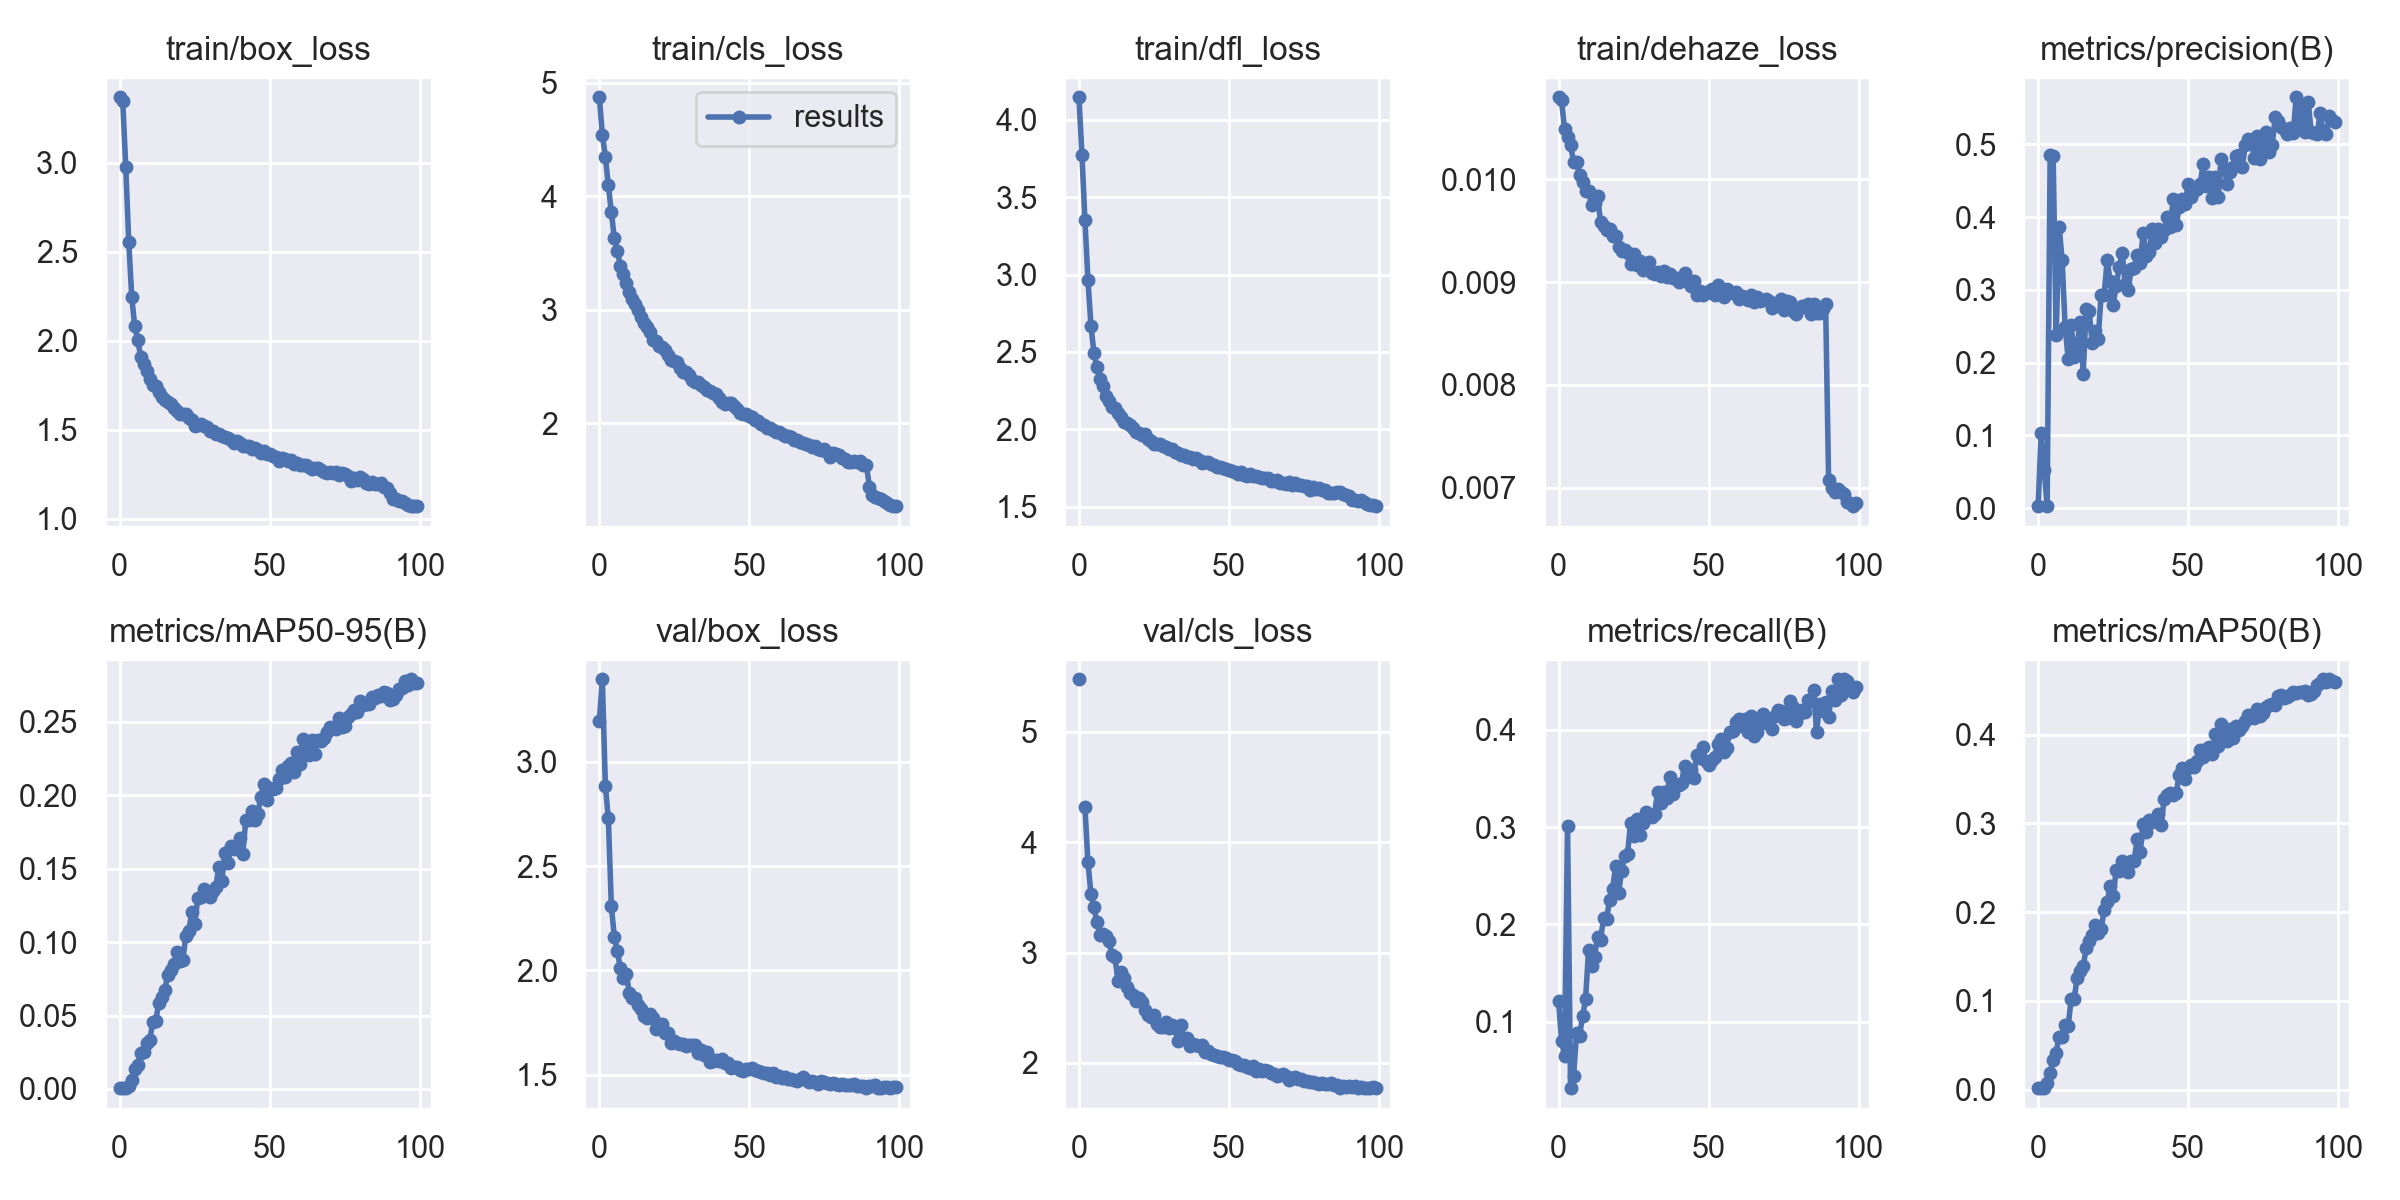

The table this chart was drawn from, first rows:
epoch, train/box_loss, train/cls_loss, train/dfl_loss, train/dehaze_loss, metrics/precision(B), metrics/recall(B), metrics/mAP50(B), metrics/mAP50-95(B), val/box_loss, val/cls_loss, val/dfl_loss, val/dehaze_loss, lr/pg0, lr/pg1, lr/pg2
0, 3.368, 4.873, 4.146, 0.0108, 0.00258, 0.1212, 0.0018, 0.00054, 3.196, 5.476, 4.08, 0, 0.0701, 0.003323, 0.003323
1, 3.347, 4.545, 3.776, 0.01077, 0.1031, 0.08048, 0.00173, 0.00055, 3.394, inf, 4.929, 0, 0.04003, 0.00659, 0.00659
2, 2.976, 4.351, 3.35, 0.01049, 0.05233, 0.06448, 0.00188, 0.00054, 2.885, 4.315, 3.36, 0, 0.009898, 0.009792, 0.009792
3, 2.557, 4.096, 2.966, 0.01041, 0.00294, 0.3012, 0.00723, 0.00234, 2.728, 3.818, 3.173, 0, 0.009703, 0.009703, 0.009703
4, 2.245, 3.863, 2.67, 0.01034, 0.4851, 0.03145, 0.01893, 0.00641, 2.309, 3.534, 2.824, 0, 0.009703, 0.009703, 0.009703
5, 2.081, 3.63, 2.495, 0.01017, 0.4838, 0.04371, 0.03394, 0.01333, 2.16, 3.409, 2.701, 0, 0.009604, 0.009604, 0.009604
6, 2.004, 3.52, 2.4, 0.01017, 0.2373, 0.08828, 0.04169, 0.0166, 2.093, 3.272, 2.574, 0, 0.009505, 0.009505, 0.009505
7, 1.907, 3.389, 2.328, 0.01004, 0.3865, 0.08562, 0.0599, 0.02475, 2.01, 3.158, 2.498, 0, 0.009406, 0.009406, 0.009406
8, 1.869, 3.312, 2.279, 0.00998, 0.3407, 0.1053, 0.05982, 0.02544, 1.963, 3.171, 2.438, 0, 0.009307, 0.009307, 0.009307
9, 1.827, 3.235, 2.215, 0.00989, 0.249, 0.1228, 0.07328, 0.03125, 1.982, 3.154, 2.474, 0, 0.009208, 0.009208, 0.009208
10, 1.787, 3.155, 2.183, 0.00989, 0.2054, 0.1734, 0.07128, 0.03327, 1.892, 3.1, 2.342, 0, 0.009109, 0.009109, 0.009109
11, 1.753, 3.095, 2.146, 0.00975, 0.2518, 0.1572, 0.102, 0.04533, 1.869, 2.977, 2.337, 0, 0.00901, 0.00901, 0.00901
12, 1.743, 3.048, 2.135, 0.00977, 0.2074, 0.1669, 0.1022, 0.04612, 1.867, 2.96, 2.322, 0, 0.008911, 0.008911, 0.008911
13, 1.713, 3.001, 2.103, 0.00984, 0.2246, 0.1873, 0.1263, 0.05883, 1.833, 2.746, 2.262, 0, 0.008812, 0.008812, 0.008812
14, 1.682, 2.938, 2.079, 0.00959, 0.2557, 0.1843, 0.134, 0.06262, 1.813, 2.824, 2.255, 0, 0.008713, 0.008713, 0.008713
15, 1.667, 2.883, 2.048, 0.00955, 0.1845, 0.2064, 0.1392, 0.06768, 1.783, 2.771, 2.224, 0, 0.008614, 0.008614, 0.008614
16, 1.655, 2.85, 2.039, 0.00951, 0.273, 0.2052, 0.1591, 0.07763, 1.772, 2.689, 2.201, 0, 0.008515, 0.008515, 0.008515
17, 1.643, 2.806, 2.031, 0.00952, 0.2704, 0.2253, 0.168, 0.08074, 1.791, 2.633, 2.21, 0, 0.008416, 0.008416, 0.008416
18, 1.621, 2.738, 2.01, 0.00945, 0.227, 0.2362, 0.1739, 0.08521, 1.77, 2.611, 2.194, 0, 0.008317, 0.008317, 0.008317
19, 1.605, 2.728, 1.985, 0.00945, 0.2431, 0.2597, 0.1851, 0.09295, 1.719, 2.558, 2.159, 0, 0.008218, 0.008218, 0.008218
20, 1.591, 2.684, 1.977, 0.00934, 0.2324, 0.2324, 0.1761, 0.08711, 1.737, 2.59, 2.176, 0, 0.008119, 0.008119, 0.008119
21, 1.587, 2.669, 1.965, 0.0093, 0.2934, 0.2546, 0.1815, 0.08754, 1.742, 2.553, 2.165, 0, 0.00802, 0.00802, 0.00802
22, 1.585, 2.643, 1.967, 0.00931, 0.2934, 0.27, 0.2022, 0.104, 1.702, 2.482, 2.099, 0, 0.007921, 0.007921, 0.007921
23, 1.565, 2.606, 1.94, 0.00928, 0.3407, 0.2724, 0.2116, 0.1077, 1.699, 2.431, 2.108, 0, 0.007822, 0.007822, 0.007822
24, 1.555, 2.557, 1.925, 0.00918, 0.312, 0.304, 0.2297, 0.1202, 1.654, 2.417, 2.056, 0, 0.007723, 0.007723, 0.007723
25, 1.522, 2.55, 1.906, 0.00927, 0.2796, 0.2912, 0.2179, 0.1125, 1.663, 2.435, 2.075, 0, 0.007624, 0.007624, 0.007624
26, 1.524, 2.537, 1.902, 0.00917, 0.3047, 0.3081, 0.2474, 0.1298, 1.655, 2.351, 2.045, 0, 0.007525, 0.007525, 0.007525
27, 1.53, 2.488, 1.904, 0.00921, 0.331, 0.2921, 0.2467, 0.1308, 1.649, 2.328, 2.054, 0, 0.007426, 0.007426, 0.007426
28, 1.52, 2.454, 1.893, 0.00912, 0.3511, 0.3044, 0.2574, 0.1359, 1.647, 2.328, 2.046, 0, 0.007327, 0.007327, 0.007327
29, 1.513, 2.453, 1.885, 0.00914, 0.3086, 0.3156, 0.25, 0.1326, 1.639, 2.373, 2.038, 0, 0.007228, 0.007228, 0.007228
30, 1.495, 2.428, 1.872, 0.0092, 0.3003, 0.3131, 0.2458, 0.1308, 1.641, 2.319, 2.046, 0, 0.007129, 0.007129, 0.007129
31, 1.494, 2.377, 1.872, 0.00909, 0.3285, 0.3108, 0.258, 0.1348, 1.645, 2.34, 2.042, 0, 0.00703, 0.00703, 0.00703
32, 1.478, 2.365, 1.856, 0.00908, 0.33, 0.3135, 0.2576, 0.1372, 1.643, 2.318, 2.03, 0, 0.006931, 0.006931, 0.006931
33, 1.475, 2.368, 1.845, 0.0091, 0.3483, 0.3361, 0.2831, 0.1513, 1.603, 2.2, 2.002, 0, 0.006832, 0.006832, 0.006832
34, 1.463, 2.334, 1.832, 0.00906, 0.3372, 0.3244, 0.2675, 0.1415, 1.618, 2.342, 2.027, 0, 0.006733, 0.006733, 0.006733
35, 1.459, 2.319, 1.837, 0.00911, 0.3781, 0.3358, 0.2994, 0.1606, 1.597, 2.215, 1.998, 0, 0.006634, 0.006634, 0.006634
36, 1.45, 2.295, 1.823, 0.00905, 0.346, 0.33, 0.2901, 0.1541, 1.611, 2.226, 2.003, 0, 0.006535, 0.006535, 0.006535
37, 1.444, 2.286, 1.823, 0.00908, 0.3526, 0.3517, 0.304, 0.1656, 1.562, 2.15, 1.964, 0, 0.006436, 0.006436, 0.006436
38, 1.424, 2.269, 1.81, 0.00904, 0.3841, 0.3343, 0.3013, 0.1636, 1.568, 2.173, 1.968, 0, 0.006337, 0.006337, 0.006337
39, 1.439, 2.258, 1.815, 0.00904, 0.3646, 0.3432, 0.3032, 0.1646, 1.569, 2.167, 1.955, 0, 0.006238, 0.006238, 0.006238
40, 1.427, 2.227, 1.803, 0.009, 0.3837, 0.3429, 0.3106, 0.1708, 1.564, 2.152, 1.958, 0, 0.006139, 0.006139, 0.006139
41, 1.407, 2.187, 1.78, 0.00905, 0.3733, 0.3457, 0.2988, 0.1599, 1.577, 2.162, 1.976, 0, 0.00604, 0.00604, 0.00604
42, 1.406, 2.175, 1.789, 0.00909, 0.3821, 0.3634, 0.3275, 0.1831, 1.557, 2.097, 1.943, 0, 0.005941, 0.005941, 0.005941
43, 1.409, 2.18, 1.787, 0.009, 0.4002, 0.3526, 0.3322, 0.1834, 1.556, 2.105, 1.949, 0, 0.005842, 0.005842, 0.005842
44, 1.39, 2.178, 1.779, 0.00896, 0.3867, 0.3584, 0.3348, 0.1892, 1.534, 2.083, 1.937, 0, 0.005743, 0.005743, 0.005743
45, 1.396, 2.148, 1.771, 0.00901, 0.425, 0.351, 0.3323, 0.1833, 1.535, 2.073, 1.916, 0, 0.005644, 0.005644, 0.005644
46, 1.385, 2.125, 1.756, 0.00888, 0.3885, 0.3746, 0.3341, 0.1873, 1.536, 2.064, 1.92, 0, 0.005545, 0.005545, 0.005545
47, 1.37, 2.088, 1.758, 0.00891, 0.4135, 0.371, 0.3543, 0.199, 1.525, 2.054, 1.917, 0, 0.005446, 0.005446, 0.005446
48, 1.377, 2.085, 1.747, 0.00888, 0.4244, 0.3829, 0.3621, 0.2073, 1.518, 2.05, 1.918, 0, 0.005347, 0.005347, 0.005347
49, 1.361, 2.084, 1.742, 0.00889, 0.4175, 0.3677, 0.3506, 0.1968, 1.529, 2.043, 1.915, 0, 0.005248, 0.005248, 0.005248
50, 1.365, 2.065, 1.74, 0.00891, 0.4456, 0.3637, 0.3629, 0.2046, 1.53, 2.027, 1.912, 0, 0.005149, 0.005149, 0.005149
51, 1.354, 2.052, 1.733, 0.00893, 0.4272, 0.3688, 0.3661, 0.2043, 1.531, 2.027, 1.924, 0, 0.00505, 0.00505, 0.00505
52, 1.346, 2.029, 1.724, 0.00888, 0.436, 0.372, 0.3633, 0.2046, 1.524, 2.014, 1.904, 0, 0.004951, 0.004951, 0.004951
53, 1.326, 2.017, 1.713, 0.00897, 0.4384, 0.3854, 0.37, 0.2111, 1.52, 1.987, 1.915, 0, 0.004852, 0.004852, 0.004852
54, 1.342, 1.991, 1.724, 0.00888, 0.446, 0.3909, 0.383, 0.2174, 1.512, 1.978, 1.893, 0, 0.004753, 0.004753, 0.004753
55, 1.337, 1.981, 1.707, 0.00886, 0.4731, 0.3769, 0.3751, 0.2123, 1.508, 1.979, 1.899, 0, 0.004654, 0.004654, 0.004654
56, 1.326, 1.958, 1.699, 0.00893, 0.4429, 0.3818, 0.3836, 0.2199, 1.508, 1.966, 1.889, 0, 0.004555, 0.004555, 0.004555
57, 1.329, 1.962, 1.71, 0.0089, 0.4557, 0.3981, 0.3861, 0.2217, 1.498, 1.956, 1.892, 0, 0.004456, 0.004456, 0.004456
58, 1.308, 1.943, 1.699, 0.00889, 0.4269, 0.3987, 0.3778, 0.2156, 1.511, 1.974, 1.895, 0, 0.004357, 0.004357, 0.004357
59, 1.312, 1.921, 1.697, 0.0089, 0.4553, 0.4077, 0.4004, 0.2293, 1.49, 1.93, 1.894, 0, 0.004258, 0.004258, 0.004258
... 40 more rows
